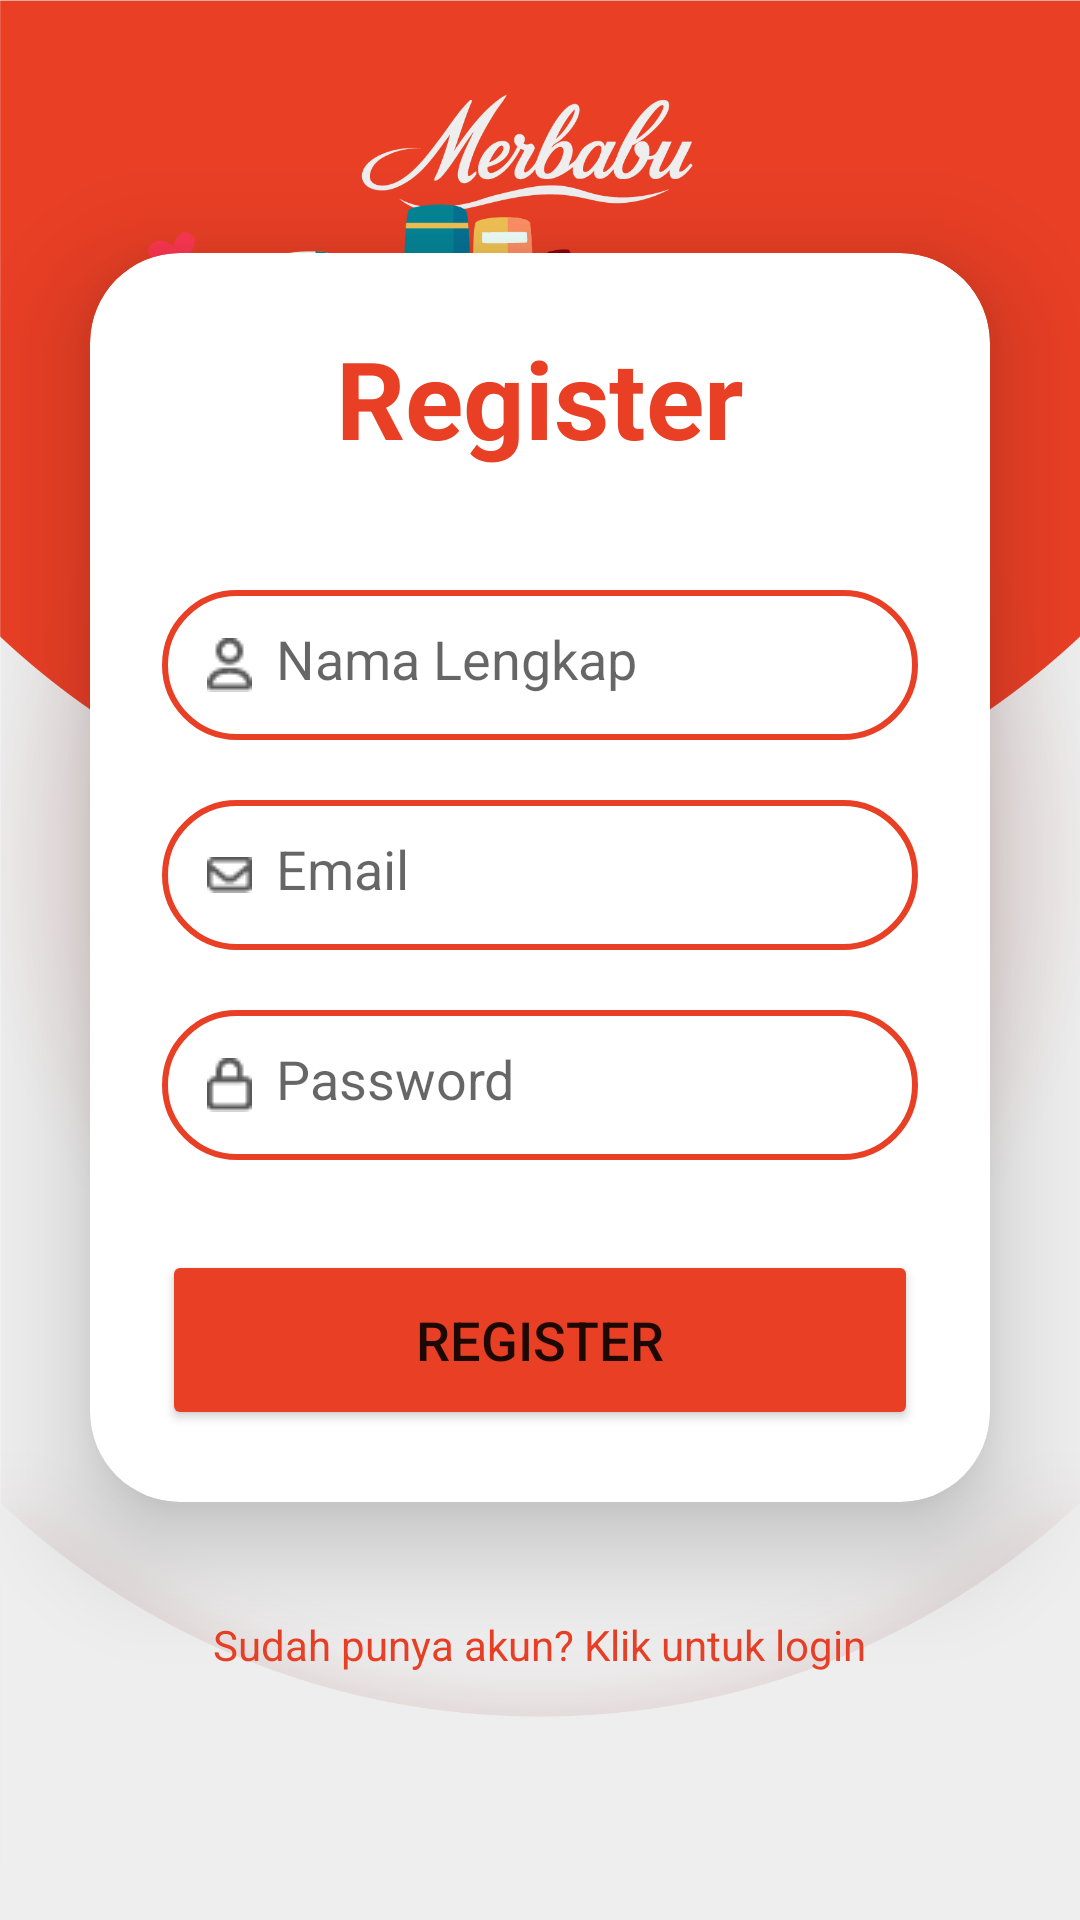

Here is an Android app screen rendered from its layout file. Give the layout XML and the strings, colors and styles it references.
<!-- AndroidManifest.xml: application theme Theme.Merbabu_store_book -->
<!-- res/layout/register_activity.xml -->
<?xml version="1.0" encoding="utf-8"?>
<LinearLayout
    xmlns:android="http://schemas.android.com/apk/res/android"
    xmlns:app="http://schemas.android.com/apk/res-auto"
    xmlns:tools="http://schemas.android.com/tools"
    xmlns:card_view="http://schemas.android.com/apk/res-auto"
    android:layout_width="match_parent"
    android:layout_height="match_parent"
    android:orientation="vertical"
    android:gravity="center"
    android:background="@drawable/bg_login"
    tools:context=".RegisterActivity">

    <androidx.cardview.widget.CardView
        android:layout_width="match_parent"
        android:layout_height="wrap_content"
        android:layout_margin="30dp"
        app:cardCornerRadius="30dp"
        app:cardElevation="20dp"
        android:background="@drawable/custom_edittext">

        <LinearLayout
            android:layout_width="match_parent"
            android:layout_height="wrap_content"
            android:orientation="vertical"
            android:layout_gravity="center_horizontal"
            android:padding="24dp">


            <TextView
                android:layout_width="match_parent"
                android:layout_height="wrap_content"
                android:text="Register"
                android:id="@+id/RegisterText"
                android:textSize="36sp"
                android:textAlignment="center"
                android:textStyle="bold"
                android:textColor="@color/red_main"/>

            <EditText
                android:layout_width="match_parent"
                android:layout_height="50dp"
                android:id="@+id/nama"
                android:background="@drawable/custom_edittext"
                android:drawableLeft="@drawable/user"
                android:drawablePadding="8dp"
                android:hint="Nama Lengkap"
                android:padding="15dp"
                android:textColor="@color/black"
                android:textColorHighlight="@color/cardview_light_background"
                android:layout_marginTop="40dp"/>

            <EditText
                android:layout_width="match_parent"
                android:layout_height="50dp"
                android:id="@+id/email"
                android:background="@drawable/custom_edittext"
                android:drawableLeft="@drawable/email"
                android:drawablePadding="8dp"
                android:hint="Email"
                android:padding="15dp"
                android:textColor="@color/black"
                android:textColorHighlight="@color/cardview_light_background"
                android:layout_marginTop="20dp"/>

            <EditText
                android:layout_width="match_parent"
                android:layout_height="50dp"
                android:id="@+id/password"
                android:background="@drawable/custom_edittext"
                android:drawableLeft="@drawable/lock"
                android:drawablePadding="8dp"
                android:hint="Password"
                android:padding="15dp"
                android:inputType="textPassword"
                android:textColor="@color/black"
                android:textColorHighlight="@color/cardview_dark_background"
                android:layout_marginTop="20dp"/>

            <Button
                android:layout_width="match_parent"
                android:layout_height="60dp"
                android:id="@+id/registerButton"
                android:text="register"
                android:textSize="18sp"
                android:layout_marginTop="30dp"
                android:backgroundTint="@color/red_main"
                app:cornerRadius = "50dp"
                />

        </LinearLayout>

    </androidx.cardview.widget.CardView>

    <TextView
        android:layout_width="wrap_content"
        android:layout_height="wrap_content"
        android:padding="8dp"
        android:text="Sudah punya akun? Klik untuk login"
        android:textSize="14sp"
        android:textAlignment="center"
        android:id="@+id/signupText"
        android:textColor="@color/red_main"
        android:layout_marginBottom="20dp"/>

</LinearLayout>
<!-- resources referenced by this layout -->
<resources>
  <color name="black">#FF000000</color>
  <color name="red_main">#E83F25</color>
  <!-- drawable bg_login: png bitmap (drawable, 309638 bytes) -->
  <!-- drawable custom_edittext (drawable) -->
  <?xml version="1.0" encoding="utf-8"?>
  <shape xmlns:android="http://schemas.android.com/apk/res/android"
      android:shape="rectangle">
  
      <stroke
          android:width="2dp"
          android:color="@color/red_main"/>
      <corners
          android:radius="50dp"/>
  </shape>
  <!-- drawable email: png bitmap (drawable, 294 bytes) -->
  <!-- drawable lock: png bitmap (drawable, 290 bytes) -->
  <!-- drawable user: png bitmap (drawable, 363 bytes) -->
  <style name="Theme.Merbabu_store_book" parent="Theme.MaterialComponents.DayNight.NoActionBar">
          
          <item name="colorPrimary">@color/red_main</item>
          <item name="colorPrimaryVariant">@color/red_main</item>
          <item name="colorOnPrimary">@color/white</item>
          
          <item name="colorSecondary">@color/dark_me</item>
          <item name="colorSecondaryVariant">@color/dark_me</item>
          <item name="colorOnSecondary">@color/black</item>
          
          <item name="android:statusBarColor">?attr/colorPrimaryVariant</item>
          
      </style>
  <color name="white">#FFFFFFFF</color>
  <color name="dark_me">#758694</color>
</resources>
